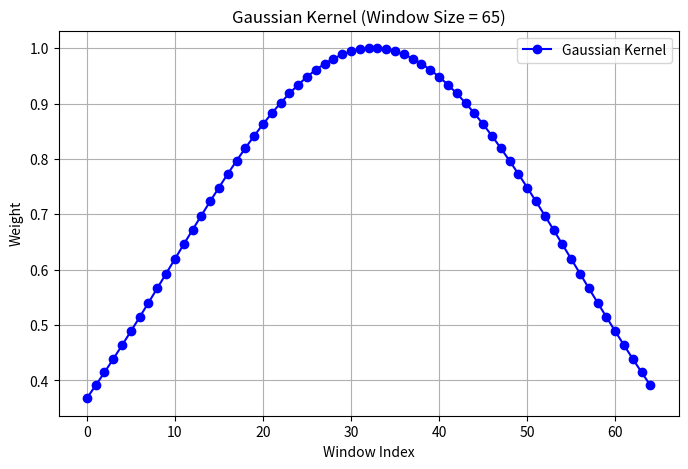

Write the Python code that produced this figure.
import numpy as np
import matplotlib.pyplot as plt

# Define the window size and Gaussian parameters
window_size = 65
sigma = window_size / 2  # Standard deviation for Gaussian kernel

# Compute the Gaussian kernel
gaussian_kernel = np.exp(-1 * ((np.arange(window_size) - (window_size / 2)) / sigma) ** 2)
gaussian_kernel /= gaussian_kernel.sum()  # Normalize the kernel
gaussian_kernel=gaussian_kernel/max(gaussian_kernel)

# Plot the Gaussian kernel
plt.figure(figsize=(8, 5))
plt.plot(gaussian_kernel, marker='o', linestyle='-', color='blue', label="Gaussian Kernel")
plt.xlabel("Window Index")
plt.ylabel("Weight")
plt.title("Gaussian Kernel (Window Size = 65)")
plt.legend()
plt.grid(True)
plt.show()